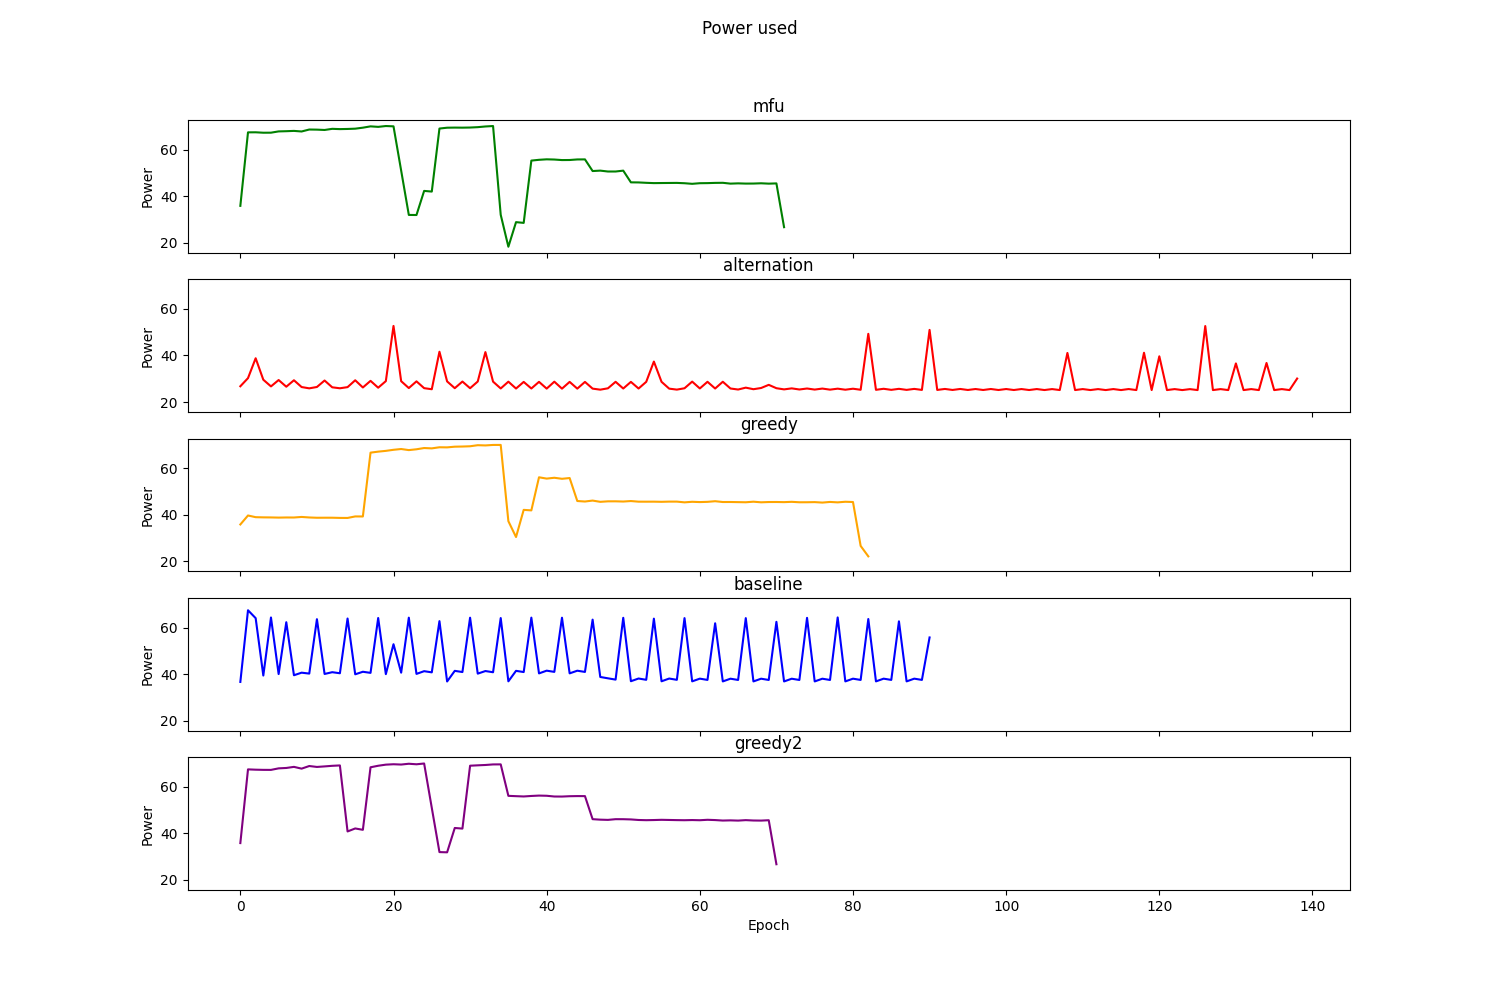

The table this chart was drawn from, first rows:
Epoch, MFU, Alternation, Greedy, RoundRobin, TemPo
0, 35.84, 26.77, 35.84, 36.64, 35.84
1, 67.42, 30.26, 39.7, 67.43, 67.51
2, 67.44, 38.8, 38.97, 64.04, 67.38
3, 67.26, 29.58, 38.89, 39.38, 67.31
4, 67.28, 26.71, 38.86, 64.32, 67.29
5, 67.83, 29.45, 38.79, 40.02, 67.95
6, 67.91, 26.58, 38.84, 62.29, 68.12
7, 68.04, 29.35, 38.83, 39.51, 68.59
8, 67.79, 26.44, 39.07, 40.61, 67.83
9, 68.63, 25.88, 38.85, 40.22, 68.95
10, 68.59, 26.46, 38.72, 63.59, 68.56
11, 68.44, 29.24, 38.74, 40.06, 68.79
12, 68.93, 26.32, 38.74, 40.82, 69.04
13, 68.81, 25.91, 38.66, 40.36, 69.21
14, 68.88, 26.4, 38.64, 63.88, 40.84
15, 69, 29.34, 39.29, 39.91, 42.12
16, 69.43, 26.25, 39.28, 41, 41.55
17, 69.99, 29.09, 66.7, 40.53, 68.41
18, 69.78, 26.15, 67.13, 64.09, 69.07
19, 70.13, 28.98, 67.47, 39.97, 69.55
20, 70, 52.68, 67.92, 52.84, 69.72
21, 50.99, 28.96, 68.26, 40.61, 69.59
22, 31.94, 26, 67.79, 64.24, 69.93
23, 31.9, 28.88, 68.15, 40.08, 69.7
24, 42.26, 25.96, 68.69, 41.25, 70.04
25, 41.97, 25.49, 68.54, 40.75, 50.95
26, 69.06, 41.61, 69.01, 62.75, 31.97
27, 69.42, 28.86, 68.97, 36.83, 31.87
28, 69.46, 25.94, 69.26, 41.39, 42.33
29, 69.44, 28.8, 69.33, 40.88, 42.07
30, 69.49, 25.93, 69.44, 64.23, 69.09
31, 69.65, 28.81, 69.9, 40.2, 69.25
32, 69.95, 41.45, 69.8, 41.31, 69.4
33, 70.13, 28.76, 70.01, 40.79, 69.64
34, 31.99, 25.82, 70.02, 64.08, 69.66
35, 18.27, 28.74, 37.25, 36.89, 56.14
36, 28.84, 25.79, 30.44, 41.4, 56
37, 28.52, 28.64, 42.11, 40.88, 55.87
38, 55.28, 25.81, 41.89, 64.26, 56.09
39, 55.62, 28.67, 56.11, 40.3, 56.25
40, 55.83, 25.76, 55.55, 41.47, 56.17
41, 55.74, 28.74, 55.91, 40.95, 55.86
42, 55.51, 25.75, 55.46, 64.22, 55.83
43, 55.54, 28.65, 55.79, 40.32, 55.98
44, 55.78, 25.75, 45.92, 41.46, 56.04
45, 55.8, 28.64, 45.7, 40.93, 56.02
46, 50.79, 25.75, 46.1, 63.4, 46.12
47, 50.97, 25.31, 45.57, 38.76, 45.91
48, 50.59, 25.89, 45.78, 38.19, 45.81
49, 50.6, 28.68, 45.79, 37.63, 46.11
50, 50.96, 25.8, 45.69, 64.19, 46.1
51, 45.93, 28.65, 45.9, 36.94, 46
52, 45.9, 25.8, 45.64, 38.1, 45.77
53, 45.73, 28.67, 45.63, 37.55, 45.68
54, 45.61, 37.38, 45.64, 63.82, 45.74
55, 45.64, 28.68, 45.57, 36.9, 45.84
56, 45.67, 25.75, 45.66, 38.09, 45.78
57, 45.7, 25.33, 45.66, 37.54, 45.71
58, 45.56, 25.91, 45.34, 64.05, 45.67
59, 45.3, 28.77, 45.58, 36.88, 45.74
... 79 more rows
